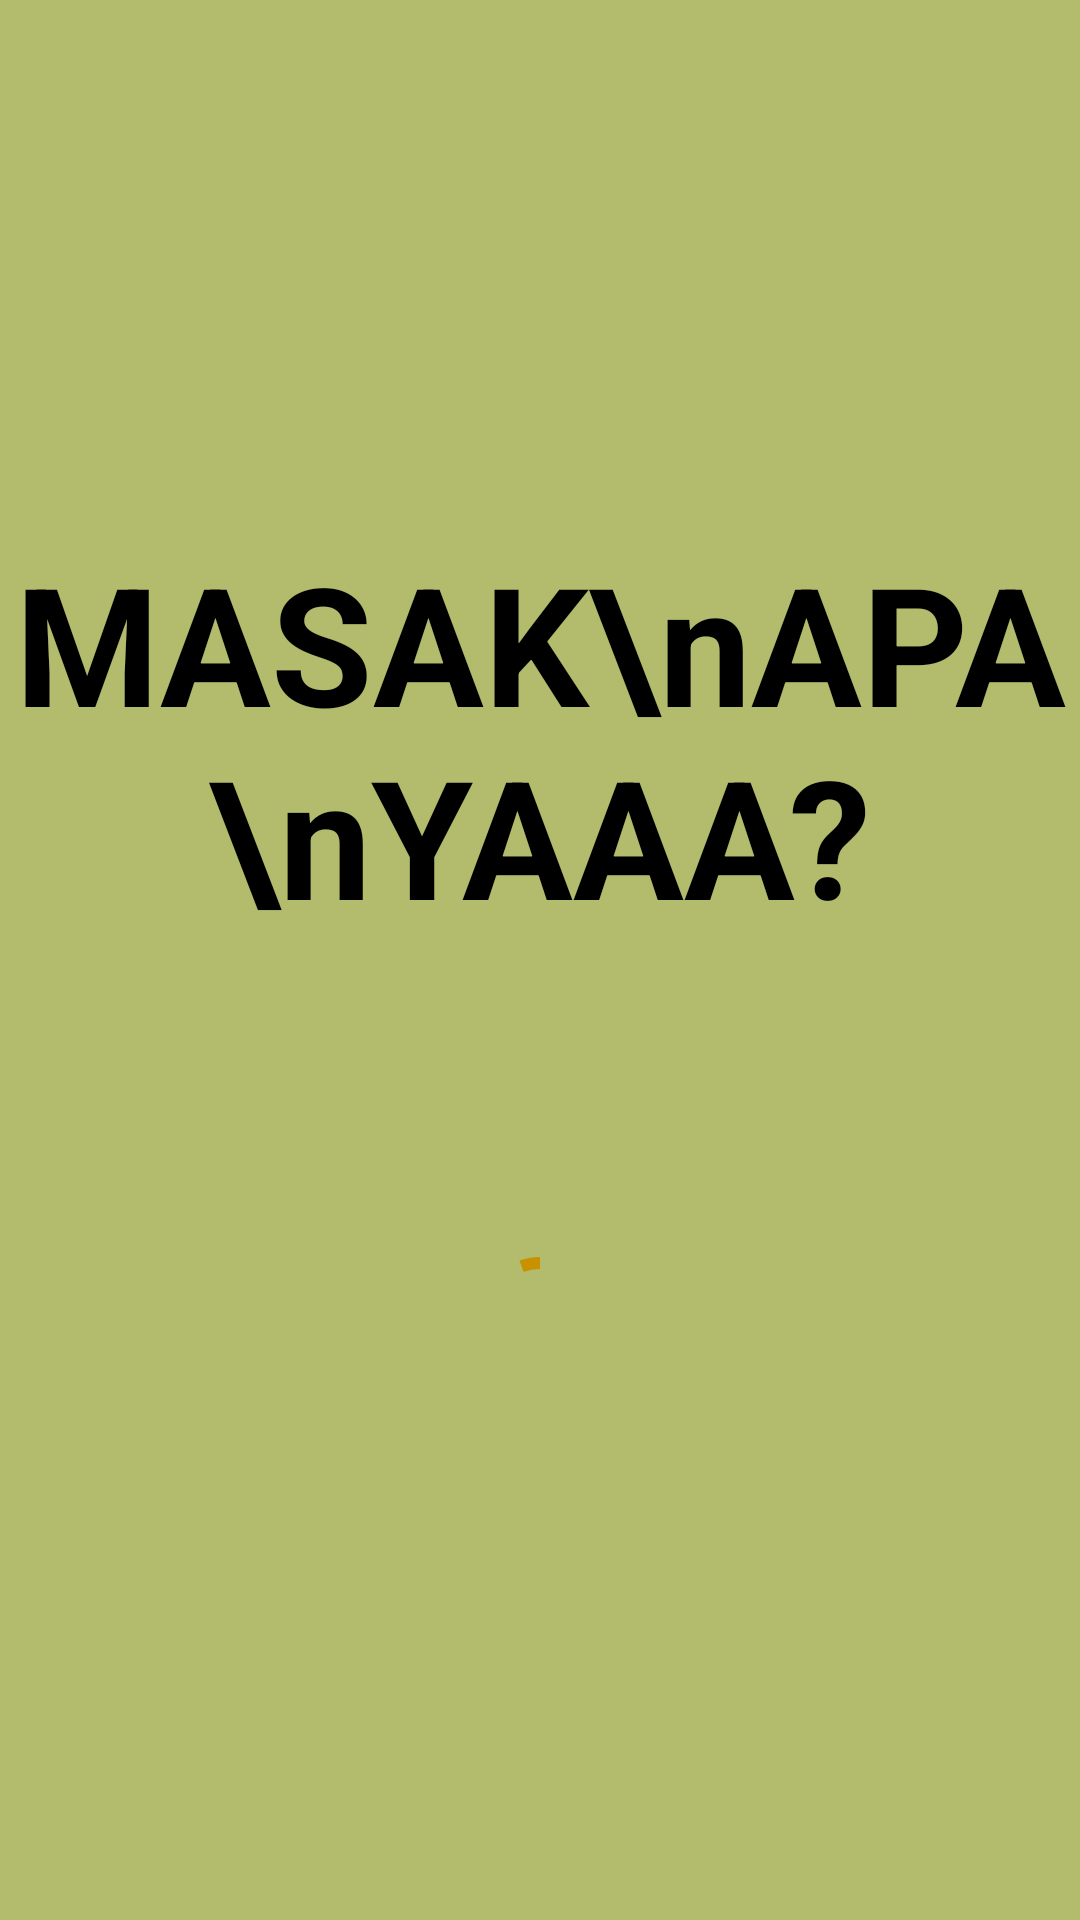

Layout XML and referenced resources for this Android screen:
<!-- AndroidManifest.xml: application theme Theme.MasakApa -->
<!-- res/layout/fragment_splash.xml -->
<?xml version="1.0" encoding="utf-8"?>
<androidx.constraintlayout.widget.ConstraintLayout xmlns:android="http://schemas.android.com/apk/res/android"
    xmlns:app="http://schemas.android.com/apk/res-auto"
    android:layout_width="match_parent"
    android:layout_height="match_parent"
    android:background="@color/primary_dark">

    <com.google.android.material.imageview.ShapeableImageView
        android:layout_width="match_parent"
        android:layout_height="match_parent"
        android:scaleType="centerCrop"
        app:srcCompat="@drawable/splash_bg" />

    <com.google.android.material.textview.MaterialTextView
        android:id="@+id/textTitle"
        android:layout_width="wrap_content"
        android:layout_height="wrap_content"
        android:layout_marginBottom="100dp"
        android:gravity="center"
        android:text="MASAK\nAPA\nYAAA?"
        android:textColor="@color/black"
        android:textSize="55sp"
        android:textStyle="bold"
        app:layout_constraintBottom_toTopOf="@id/loadingBar"
        app:layout_constraintEnd_toEndOf="parent"
        app:layout_constraintStart_toStartOf="parent"
        app:layout_constraintTop_toTopOf="parent"
        app:layout_constraintVertical_chainStyle="packed" />

    <com.google.android.material.progressindicator.CircularProgressIndicator
        android:id="@+id/loadingBar"
        android:layout_width="wrap_content"
        android:layout_height="wrap_content"
        android:indeterminate="true"
        app:indicatorColor="@color/secondary_dark"
        app:layout_constraintBottom_toBottomOf="parent"
        app:layout_constraintEnd_toEndOf="parent"
        app:layout_constraintStart_toStartOf="parent"
        app:layout_constraintTop_toBottomOf="@id/textTitle" />

</androidx.constraintlayout.widget.ConstraintLayout>
<!-- resources referenced by this layout -->
<resources>
  <color name="black">#FF000000</color>
  <color name="primary_dark">#b3bc6d</color>
  <color name="secondary_dark">#c79100</color>
  <style name="Theme.MasakApa" parent="Theme.MaterialComponents.DayNight.NoActionBar">
          
          <item name="colorPrimary">@color/primary</item>
          <item name="colorPrimaryVariant">@color/primary_light</item>
          <item name="colorOnPrimary">@color/black</item>
          
          <item name="colorSecondary">@color/secondary</item>
          <item name="colorSecondaryVariant">@color/secondary_dark</item>
          <item name="colorOnSecondary">@color/black</item>
          
          <item name="android:statusBarColor">@color/primary_dark</item>
          
      </style>
  <color name="primary">#e6ee9c</color>
  <color name="primary_light">#ffffce</color>
  <color name="secondary">#ffc107</color>
</resources>
